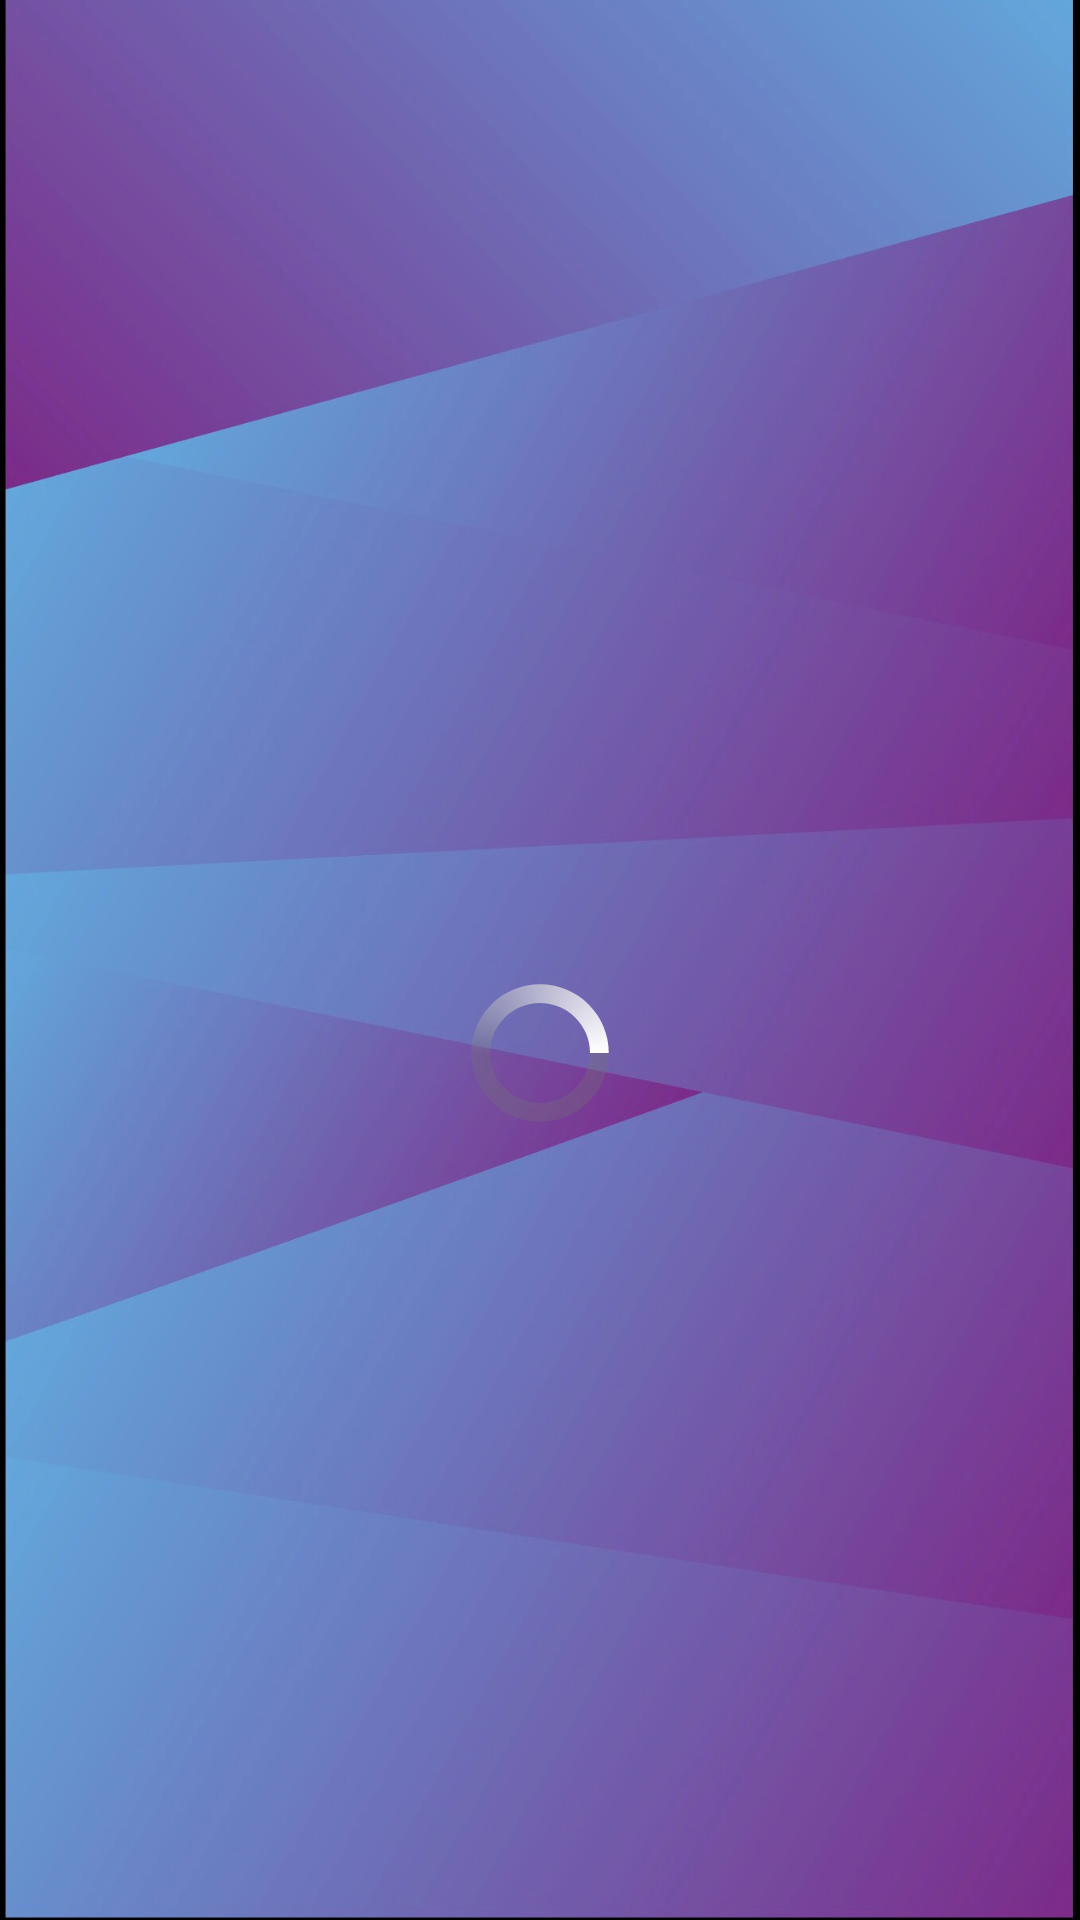

Android layout source for this screen:
<!-- AndroidManifest.xml: application theme AppTheme -->
<!-- res/layout/splash.xml -->
<?xml version="1.0" encoding="utf-8"?>
<RelativeLayout
	xmlns:android="http://schemas.android.com/apk/res/android"
	android:layout_width="match_parent"
	android:layout_height="match_parent"
	android:orientation="vertical"
	android:background="@mipmap/splash">

	<ImageView
		android:layout_width="100dp"
		android:layout_height="100dp"
		android:layout_alignParentTop="true"
		android:layout_centerHorizontal="true"
		android:layout_marginTop="133dp"
		android:alpha="0.90"
		android:src="@drawable/ic_launcher" />

	<ProgressBar
		android:layout_width="50dp"
		android:layout_height="50dp"
		android:layout_alignParentTop="true"
		android:layout_centerHorizontal="true"
		android:layout_marginTop="326dp"
		android:indeterminateDrawable="@drawable/custom_progressbar" />

	<LinearLayout
		android:id="@+id/splashAds"
		android:layout_width="match_parent"
		android:layout_height="wrap_content"
		android:layout_alignParentBottom="true"
		android:orientation="vertical">

	</LinearLayout>
</RelativeLayout>
<!-- resources referenced by this layout -->
<resources>
  <!-- drawable custom_progressbar (drawable) -->
  <?xml version="1.0" encoding="utf-8"?>
  <rotate xmlns:android="http://schemas.android.com/apk/res/android"
      android:pivotX="50%" android:pivotY="50%" android:fromDegrees="0"
      android:toDegrees="360">
  
      <shape android:shape="ring" android:innerRadiusRatio="3"
          android:thicknessRatio="8" android:useLevel="false">
  
          <size android:width="48dip" android:height="48dip" />
  
          <gradient android:type="sweep" android:useLevel="false"
              android:startColor="#4c737373" android:centerColor="#4c737373"
              android:centerY="0.50" android:endColor="#FFFFFF" />
  
      </shape>
  
  </rotate>
  <!-- mipmap splash: jpg bitmap (mipmap-xxhdpi, 129684 bytes) -->
  <style name="AppTheme" parent="Theme.AppCompat.Light">
  		<item name="colorAccent">@color/background</item>
  		</style>
  <color name="background">#1E90FF</color>
</resources>
